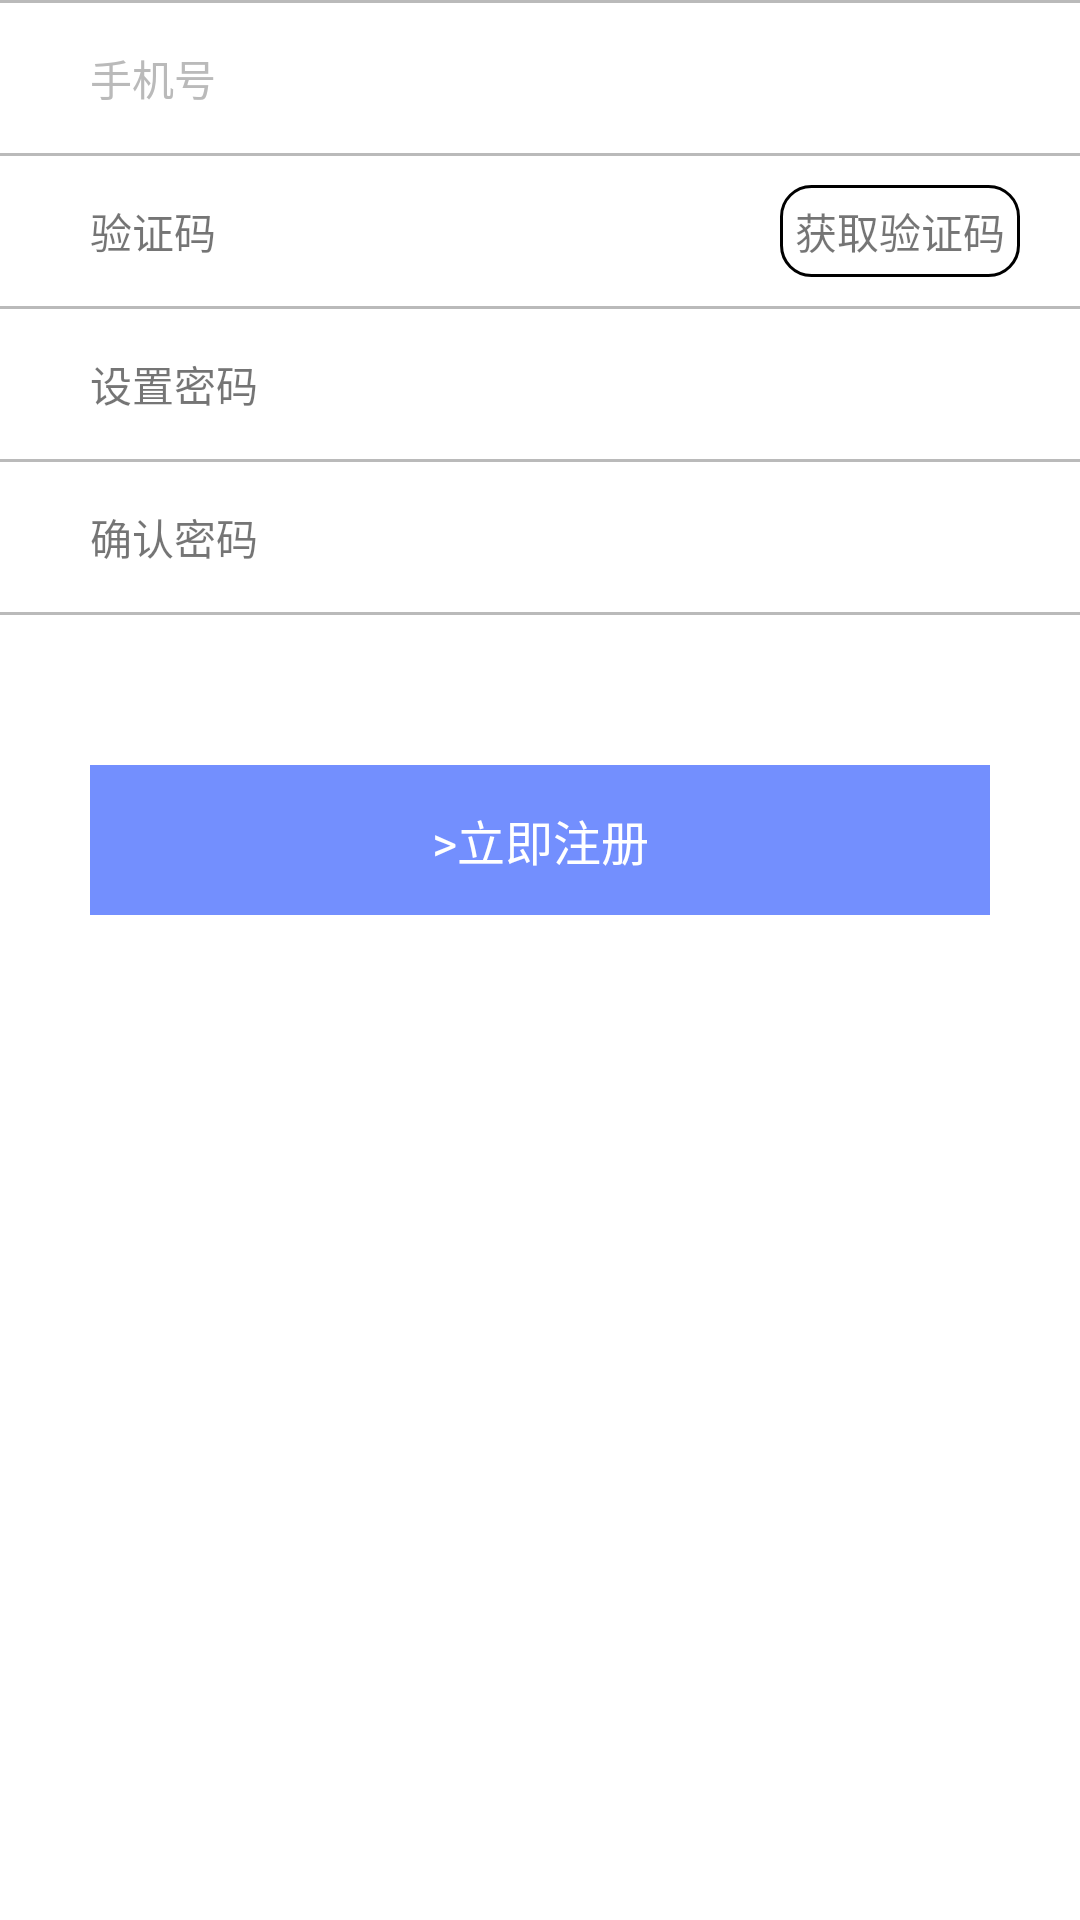

Layout XML and referenced resources for this Android screen:
<!-- AndroidManifest.xml: application theme AppTheme -->
<!-- res/layout/activity_registe.xml -->
<?xml version="1.0" encoding="utf-8"?>
<LinearLayout xmlns:android="http://schemas.android.com/apk/res/android"
              android:layout_width="match_parent"
              android:layout_height="match_parent"
              android:background="@android:color/white"
              android:orientation="vertical">

    

    <View
        android:layout_width="match_parent"
        android:layout_height="1sp"
        android:background="@color/textColor"
        />

    <LinearLayout
        android:layout_width="match_parent"
        android:layout_height="50dp"
        android:gravity="center_vertical">

        <TextView
            android:layout_width="0dp"
            android:layout_height="wrap_content"
            android:layout_weight="1"
            android:paddingLeft="30dp"
            android:text="手机号"
            android:textColor="@color/textColor"/>

        <EditText
            android:id="@+id/et_phone"
            android:layout_width="0dp"
            android:layout_height="wrap_content"
            android:layout_weight="2"
            android:background="@null"/>
    </LinearLayout>

    <View
        android:layout_width="match_parent"
        android:layout_height="1sp"
        android:background="@color/textColor"
        />

    <LinearLayout
        android:layout_width="match_parent"
        android:layout_height="50dp"
        android:gravity="center_vertical">

        <TextView
            android:layout_width="0dp"
            android:layout_height="wrap_content"
            android:layout_weight="1"
            android:paddingLeft="30dp"
            android:text="验证码"/>

        <EditText
            android:id="@+id/et_code"
            android:layout_width="0dp"
            android:layout_height="wrap_content"
            android:layout_weight="1"
            android:background="@null"/>

        <TextView
            android:id="@+id/tv_code"
            android:layout_width="wrap_content"
            android:layout_height="wrap_content"
            android:layout_marginRight="20dp"
            android:background="@drawable/circle_bg"
            android:text="获取验证码"/>
    </LinearLayout>

    <View
        android:layout_width="match_parent"
        android:layout_height="1sp"
        android:background="@color/textColor"
        />

    <LinearLayout
        android:layout_width="match_parent"
        android:layout_height="50dp"
        android:gravity="center_vertical">

        <TextView
            android:layout_width="0dp"
            android:layout_height="wrap_content"
            android:layout_weight="1"
            android:paddingLeft="30dp"
            android:text="设置密码"/>

        <EditText
            android:id="@+id/et_pass"
            android:layout_width="0dp"
            android:layout_height="wrap_content"
            android:layout_weight="2"
            android:background="@null"
            android:password="true"/>
    </LinearLayout>

    <View
        android:layout_width="match_parent"
        android:layout_height="1sp"
        android:background="@color/textColor"
        />

    <LinearLayout
        android:layout_width="match_parent"
        android:layout_height="50dp"
        android:gravity="center_vertical">

        <TextView
            android:layout_width="0dp"
            android:layout_height="wrap_content"
            android:layout_weight="1"
            android:paddingLeft="30dp"
            android:text="确认密码"/>

        <EditText
            android:id="@+id/et_pass2"
            android:layout_width="0dp"
            android:layout_height="wrap_content"
            android:layout_weight="2"
            android:background="@null"
            android:password="true"/>
    </LinearLayout>

    <View
        android:layout_width="match_parent"
        android:layout_height="1sp"
        android:background="@color/textColor"
        />

    <Button
        android:id="@+id/btn_registe"
        android:layout_width="match_parent"
        android:layout_marginLeft="30dp"
        android:layout_marginRight="30dp"
        android:layout_marginTop="50dp"
        android:layout_height="50dp"
        android:text=">立即注册"/>
</LinearLayout>
<!-- res/layout/common_toolbar.xml (included above) -->
<?xml version="1.0" encoding="utf-8"?>
<RelativeLayout
    xmlns:android="http://schemas.android.com/apk/res/android"
    android:id="@+id/toolBar"
    android:layout_width="match_parent"
    android:layout_height="50dp"
    android:background="?attr/toolbarColor"
    >

</RelativeLayout>
<!-- resources referenced by this layout -->
<resources>
  <color name="textColor">#BABABA</color>
  <!-- drawable circle_bg (drawable) -->
  <?xml version="1.0" encoding="utf-8"?>
  <shape xmlns:android="http://schemas.android.com/apk/res/android"
         android:shape="rectangle">
  
      <corners android:radius="10dp"/>
  
      <solid android:color="@android:color/white"/>
  
      <padding
          android:bottom="5dp"
          android:left="5dp"
          android:right="5dp"
          android:top="5dp"/>
      <stroke
          android:width="1dp"
          android:color="@color/colorBlack"/>
  </shape>
  <style name="AppTheme" parent="Theme.AppCompat.Light.NoActionBar">
          
          <item name="colorPrimary">@color/colorPrimary</item>
          <item name="colorPrimaryDark">@color/colorPrimaryDark</item>
          <item name="colorAccent">@color/colorAccent</item>
          <item name="android:buttonStyle">@style/ButtonStyle</item>
      </style>
  <color name="colorBlack">#000</color>
  <color name="colorPrimary">#3F51B5</color>
  <color name="colorPrimaryDark">#303F9F</color>
  <color name="colorAccent">#FF4081</color>
  <style name="ButtonStyle" parent="@android:style/Widget.Button">
          <item name="android:background">@color/buttonColor</item>
          <item name="android:textColor">@android:color/white</item>
          <item name="android:textSize">16sp</item>
      </style>
  <color name="buttonColor">#738FFE</color>
</resources>
